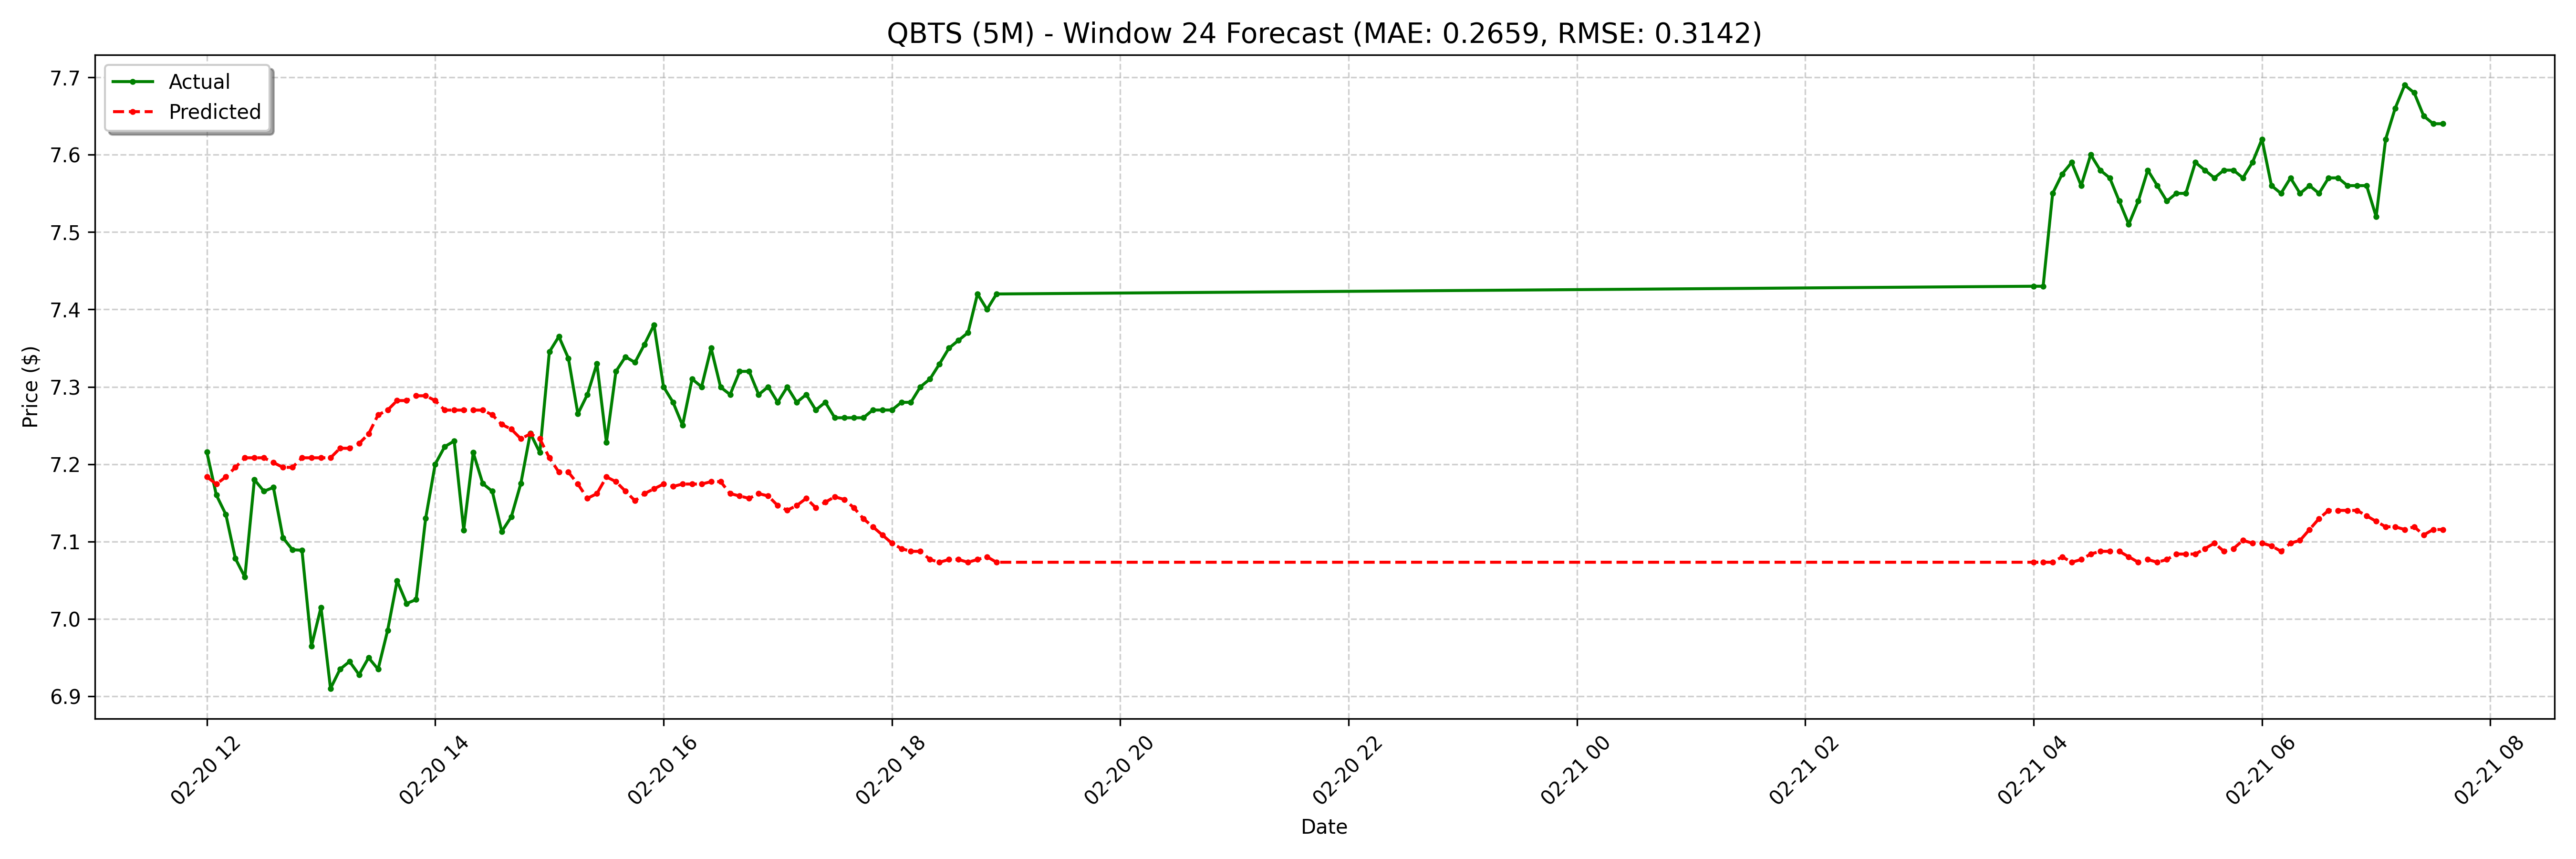

Data behind this chart, as committed beside it:
date, actual, forecast
2025-02-20 12:00:00-05:00, 7.216, 7.184
2025-02-20 12:05:00-05:00, 7.16, 7.174
2025-02-20 12:10:00-05:00, 7.135, 7.184
2025-02-20 12:15:00-05:00, 7.078, 7.196
2025-02-20 12:20:00-05:00, 7.054, 7.208
2025-02-20 12:25:00-05:00, 7.18, 7.208
2025-02-20 12:30:00-05:00, 7.165, 7.208
2025-02-20 12:35:00-05:00, 7.17, 7.202
2025-02-20 12:40:00-05:00, 7.105, 7.196
2025-02-20 12:45:00-05:00, 7.089, 7.196
2025-02-20 12:50:00-05:00, 7.089, 7.208
2025-02-20 12:55:00-05:00, 6.965, 7.208
2025-02-20 13:00:00-05:00, 7.015, 7.208
2025-02-20 13:05:00-05:00, 6.91, 7.208
2025-02-20 13:10:00-05:00, 6.935, 7.221
2025-02-20 13:15:00-05:00, 6.945, 7.221
2025-02-20 13:20:00-05:00, 6.928, 7.227
2025-02-20 13:25:00-05:00, 6.95, 7.239
2025-02-20 13:30:00-05:00, 6.935, 7.264
2025-02-20 13:35:00-05:00, 6.985, 7.27
2025-02-20 13:40:00-05:00, 7.049, 7.282
2025-02-20 13:45:00-05:00, 7.02, 7.282
2025-02-20 13:50:00-05:00, 7.025, 7.288
2025-02-20 13:55:00-05:00, 7.13, 7.288
2025-02-20 14:00:00-05:00, 7.2, 7.282
2025-02-20 14:05:00-05:00, 7.223, 7.27
2025-02-20 14:10:00-05:00, 7.23, 7.27
2025-02-20 14:15:00-05:00, 7.115, 7.27
2025-02-20 14:20:00-05:00, 7.215, 7.27
2025-02-20 14:25:00-05:00, 7.175, 7.27
2025-02-20 14:30:00-05:00, 7.165, 7.264
2025-02-20 14:35:00-05:00, 7.113, 7.251
2025-02-20 14:40:00-05:00, 7.132, 7.245
2025-02-20 14:45:00-05:00, 7.175, 7.233
2025-02-20 14:50:00-05:00, 7.24, 7.239
2025-02-20 14:55:00-05:00, 7.215, 7.233
2025-02-20 15:00:00-05:00, 7.345, 7.208
2025-02-20 15:05:00-05:00, 7.365, 7.19
2025-02-20 15:10:00-05:00, 7.337, 7.19
2025-02-20 15:15:00-05:00, 7.265, 7.174
2025-02-20 15:20:00-05:00, 7.29, 7.156
2025-02-20 15:25:00-05:00, 7.33, 7.162
2025-02-20 15:30:00-05:00, 7.228, 7.184
2025-02-20 15:35:00-05:00, 7.32, 7.177
2025-02-20 15:40:00-05:00, 7.339, 7.165
2025-02-20 15:45:00-05:00, 7.332, 7.153
2025-02-20 15:50:00-05:00, 7.355, 7.162
2025-02-20 15:55:00-05:00, 7.38, 7.168
2025-02-20 16:00:00-05:00, 7.3, 7.174
2025-02-20 16:05:00-05:00, 7.28, 7.171
2025-02-20 16:10:00-05:00, 7.25, 7.174
2025-02-20 16:15:00-05:00, 7.31, 7.174
2025-02-20 16:20:00-05:00, 7.3, 7.174
2025-02-20 16:25:00-05:00, 7.35, 7.177
2025-02-20 16:30:00-05:00, 7.3, 7.177
2025-02-20 16:35:00-05:00, 7.29, 7.162
2025-02-20 16:40:00-05:00, 7.32, 7.159
2025-02-20 16:45:00-05:00, 7.32, 7.156
2025-02-20 16:50:00-05:00, 7.29, 7.162
2025-02-20 16:55:00-05:00, 7.3, 7.159
... 68 more rows
